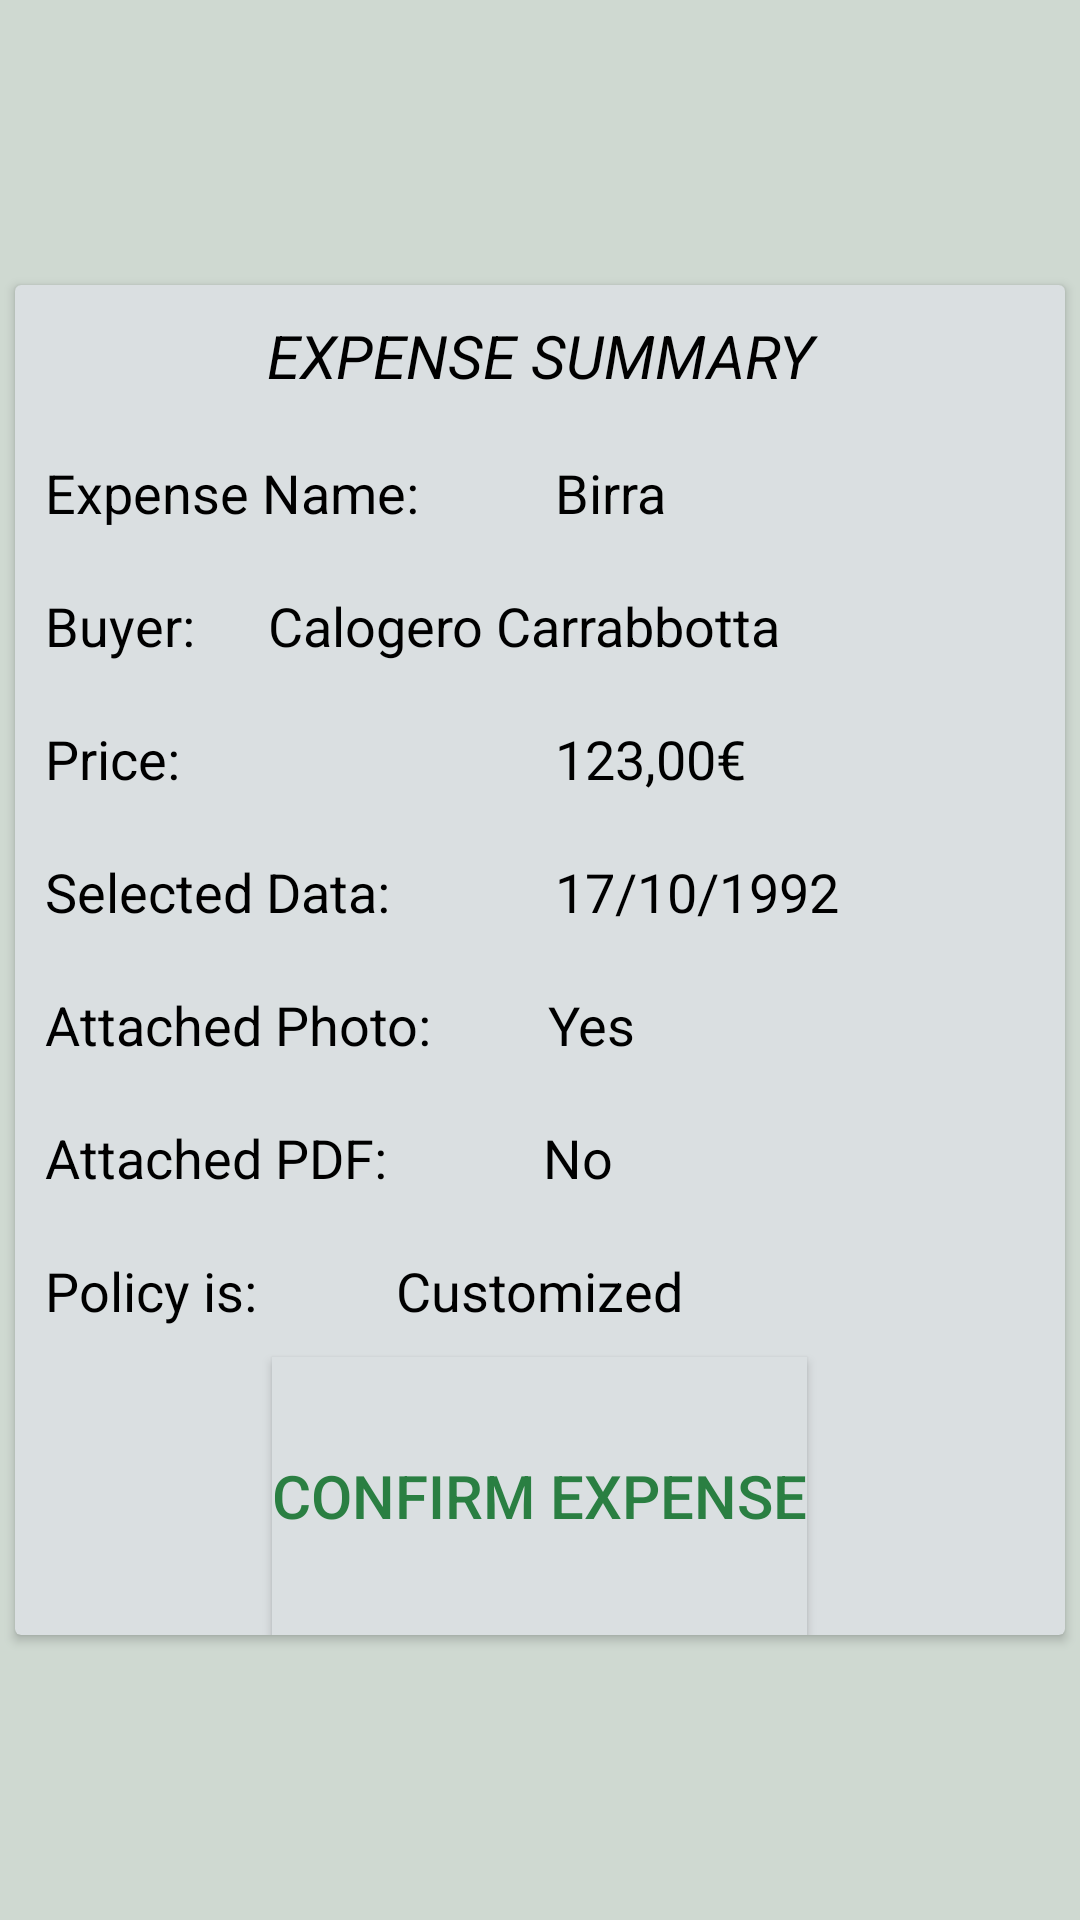

This screen was rendered from an Android layout file. Write that file and the resources it references.
<!-- AndroidManifest.xml: application theme AppTheme -->
<!-- res/layout/fragment_choose_how_to_pay.xml -->
<FrameLayout xmlns:android="http://schemas.android.com/apk/res/android"
    xmlns:tools="http://schemas.android.com/tools"
    android:layout_width="match_parent"
    android:layout_height="match_parent"
    xmlns:app="http://schemas.android.com/apk/res-auto"
    tools:context="it.polito.mad17.viral.sliceapp.Choose_how_to_pay"
    android:background="@color/tab_bck">
<ScrollView
    android:layout_width="match_parent"
    android:layout_height="match_parent"
    android:fillViewport="true">


    <RelativeLayout
        android:layout_width="match_parent"
        android:layout_height="match_parent"
        >

      <android.support.v7.widget.CardView
          android:layout_centerVertical="true"
          android:layout_width="match_parent"
          android:layout_height="450dp"
          app:cardElevation="2dp"
          android:layout_margin="5dp"
          android:backgroundTint="#DADFE1">
          <RelativeLayout
              android:layout_width="match_parent"
              android:layout_height="match_parent">
          <TextView
              android:layout_width="match_parent"
              android:layout_height="wrap_content"
              android:text="EXPENSE SUMMARY"
              android:textSize="20sp"
              android:textColor="@color/text"
              android:layout_centerHorizontal="true"
              android:textAlignment="center"
              android:textStyle="italic"
              android:layout_margin="10dp"
              android:id="@+id/Summary"/>


          <TextView
              android:layout_width="150dp"
              android:layout_height="wrap_content"
              android:text="Expense Name: "
              android:layout_below="@id/Summary"
              android:textSize="18sp"
              android:textColor="@color/text"
              android:id="@+id/summary_name_txt"
              android:layout_margin="10dp"
              />
              <TextView
                  android:layout_width="wrap_content"
                  android:layout_height="wrap_content"
                  android:text="Birra"
                  android:ellipsize="end"
                  android:layout_below="@id/Summary"
                  android:layout_toRightOf="@id/summary_name_txt"
                  android:textSize="18sp"
                  android:textColor="@color/text"
                  android:id="@+id/summary_name_show"
                  android:layout_margin="10dp"
                  />
              <TextView
                  android:layout_width="wrap_content"
                  android:layout_height="wrap_content"
                  android:text="Buyer: "
                  android:layout_below="@id/summary_name_txt"
                  android:textSize="18sp"
                  android:textColor="@color/text"
                  android:id="@+id/buyer_txt"
                  android:layout_margin="10dp"
                  />
              <TextView
                  android:layout_centerHorizontal="true"
                  android:layout_width="wrap_content"
                  android:layout_height="wrap_content"
                  android:text="Calogero Carrabbotta "
                  android:layout_below="@id/summary_name_txt"
                  android:textSize="18sp"
                  android:ellipsize="end"
                  android:textColor="@color/text"
                  android:layout_toRightOf="@id/buyer_txt"
                  android:maxLines="1"
                  android:id="@+id/buyer_show"
                  android:layout_margin="10dp"
                  />
              <TextView
                  android:layout_width="150dp"
                  android:layout_height="wrap_content"
                  android:text="Price:"
                  android:layout_below="@id/buyer_txt"
                  android:textSize="18sp"
                  android:textColor="@color/text"
                  android:id="@+id/import_txt"
                  android:layout_margin="10dp"
                  />
              <TextView
                  android:layout_width="wrap_content"
                  android:layout_height="wrap_content"
                  android:text="123,00€ "
                  android:layout_below="@id/buyer_show"
                  android:textSize="18sp"
                  android:maxLines="1"
                  android:ellipsize="end"
                  android:textColor="@color/text"
                  android:layout_toRightOf="@id/import_txt"
                  android:id="@+id/import_show"
                  android:layout_margin="10dp"
                  />
              <TextView
                  android:layout_width="150dp"
                  android:layout_height="wrap_content"
                  android:text="Selected Data:"
                  android:layout_below="@id/import_txt"
                  android:textSize="18sp"
                  android:textColor="@color/text"
                  android:id="@+id/date_txt"
                  android:layout_margin="10dp"
                  />
              <TextView
                  android:layout_width="150dp"
                  android:layout_height="wrap_content"
                  android:text="17/10/1992 "
                  android:layout_below="@id/import_show"
                  android:textSize="18sp"
                  android:textColor="@color/text"
                  android:id="@+id/date_show"
                  android:layout_toRightOf="@id/date_txt"
                  android:layout_margin="10dp"
                  />
              <TextView
                  android:layout_width="wrap_content"
                  android:layout_height="wrap_content"
                  android:text="Attached Photo:         Yes "
                  android:layout_below="@id/date_txt"
                  android:textSize="18sp"
                  android:textColor="@color/text"
                  android:id="@+id/photo_txt"
                  android:layout_margin="10dp"
                  />
              <TextView
                  android:layout_width="wrap_content"
                  android:layout_height="wrap_content"
                  android:text="Attached PDF:            No "
                  android:layout_below="@id/photo_txt"
                  android:textSize="18sp"
                  android:textColor="@color/text"
                  android:id="@+id/pdf_txt"
                  android:layout_margin="10dp"
                  />

              <TextView
                  android:layout_width="wrap_content"
                  android:layout_height="wrap_content"
                  android:text="Policy is:"
                  android:layout_below="@id/pdf_txt"
                  android:textSize="18sp"
                  android:textColor="@color/text"
                  android:id="@+id/policy_txt"
                  android:layout_margin="10dp"
                  />
              <TextView
                  android:layout_width="wrap_content"
                  android:layout_height="wrap_content"
                  android:text="Customized"
                  android:layout_below="@id/pdf_txt"
                  android:textSize="18sp"

                  android:layout_centerHorizontal="true"
                  android:textColor="@color/text"
                  android:id="@+id/policy_show"
                  android:layout_margin="10dp"
                  />

              <Button
                  android:layout_width="wrap_content"
                  android:layout_height="wrap_content"
                  android:text="Confirm Expense"
                  android:background="#DADFE1"
                  android:layout_centerHorizontal="true"
                  android:textSize="20sp"
                  android:id="@+id/save_btn"
                  android:layout_alignParentBottom="true"
                  android:textColor="@color/colorPrimary"
                  android:layout_below="@id/policy_show"/>

          </RelativeLayout>
      </android.support.v7.widget.CardView>


    </RelativeLayout>
    </ScrollView>
</FrameLayout>
<!-- resources referenced by this layout -->
<resources>
  <color name="colorPrimary">#2A7F42</color>
  <color name="tab_bck">#CFD9D1</color>
  <color name="text">#000000</color>
  <style name="AppTheme" parent="Theme.AppCompat.NoActionBar">
          
          <item name="colorPrimary">@color/colorPrimary</item>
          <item name="colorPrimaryDark">@color/colorPrimaryDark</item>
          <item name="colorAccent">@color/colorAccent</item>
          <item name="windowActionBar">false</item>
          <item name="windowNoTitle">true</item>
          <item name="android:spinnerStyle">@style/Widget.AppCompat.Spinner.Underlined</item>
  
      </style>
  <color name="colorPrimaryDark">#125688</color>
  <color name="colorAccent">@android:color/holo_blue_dark</color>
</resources>
